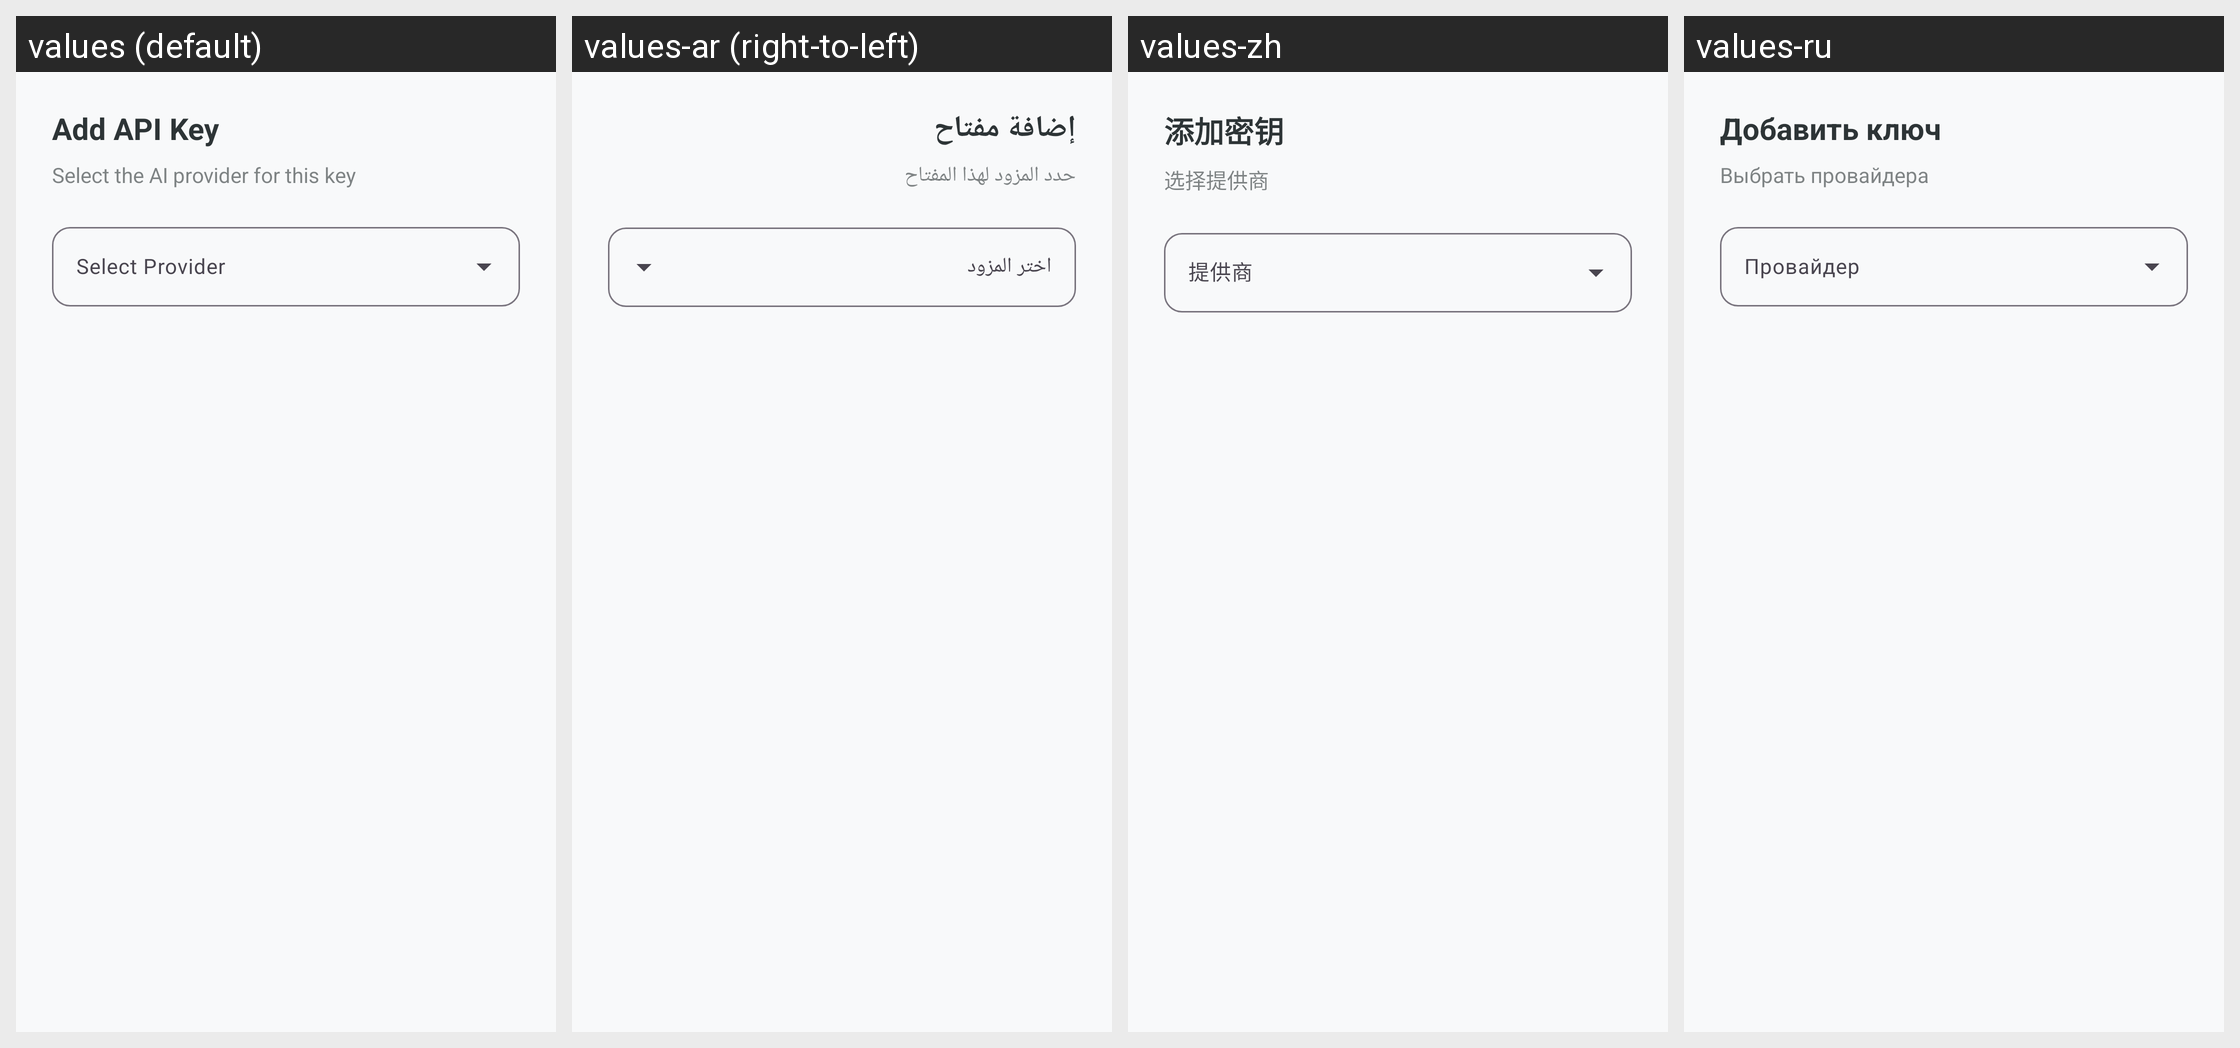

For this localized Android screen grid, give each drawn string resource with its value in every locale shown.
Android screen res/layout/dialog_add_api_key.xml rendered under 4 locales, left to right: values (default), values-ar (right-to-left), values-zh, values-ru. Device: Nexus 5 (rendered at 1080×1920; each locale shown at half size, 540×960, under a caption strip naming it); theme Theme.KGPT.
Other locales in the repository, not shown: values-bn, values-de, values-es, values-fr, values-hi, values-id, values-it, values-ja, values-ko, values-nl, values-pl, values-pt, values-sw, values-th, values-tr, values-ur, values-vi.
Strings drawn on this screen, with the default value and each locale's value (text and hints the layout hard-codes, and strings that could not be matched under every locale, appear in the picture but are not listed):

title_add_api_key
  values: Add API Key
  values-ar: إضافة مفتاح
  values-zh: 添加密钥
  values-ru: Добавить ключ

label_select_provider_hint
  values: Select the AI provider for this key
  values-ar: حدد المزود لهذا المفتاح
  values-zh: 选择提供商
  values-ru: Выбрать провайдера
